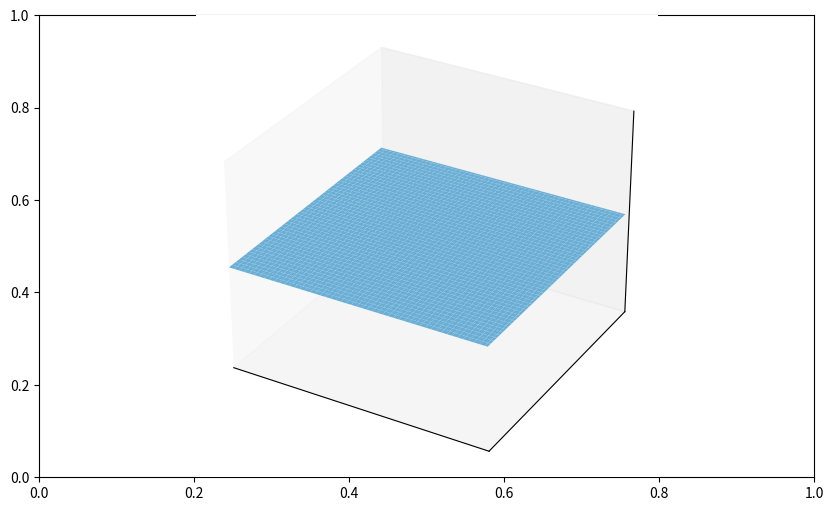

Write the Python code that produced this figure.
'''
*** 2D Shallow Water Equation Simulation (Finite Volume Solver) ***
- using Rusanov Flux to approximate flux updates
- visualization done using Matplotlib

Variables:
h: height
u: velocity in x direction
v: velocity in y direction
g: gravitational constant
F: flux in x direction
G: flux in y direction
n: normal vector
C: CFL constant

U = [h, hu, hv]
F = [hu, hu^2 + 0.5gh^2, huv]
G = [hv, huv, hv^2 + 0.5gh^2]

Updates (using Rusanov Flux):
U_{k+1} = U_k - (del t / del x)(F_{i+1/2, j} - F_{i-1/2, j}) - (del t / del y)(G_{i, j+1/2} - G_{i, j-1/2})
F_{i+1/2, j} = 0.5(F_{i,j} + F{i+1, j}) - 0.5 s_max*(U_{i+1, j} - U_{i, j})
G_{i+1/2, j} = 0.5(F_{i,j} + F{i, j+1}) - 0.5 s_max*(U_{i, j+1} - U_{i, j})
s_{max} = max(|u_L*n_x + v_L*n_y| + sqrt(g*h_L), |u_R*n_x + v_R*n_y| + sqrt(g*h_R))
del t = C * min(del x / (max(|u| + sqrt(gh), del y / (max(|v| + sqrt(gh))))))

'''
import numpy as np
import math
import argparse
import matplotlib.pyplot as plt
from matplotlib.animation import FuncAnimation, PillowWriter

# ========================== MATH ==============================

num_x = 102
num_y = 102
num_cells = num_x*num_y
dx = 0.05
dy = 0.05
C = 0.4
g = 9.81
dt = 0.1

huv = np.zeros((num_x, num_y, 3))
U = np.zeros((num_x, num_y, 3))
F = np.zeros((num_x, num_y, 3))
G = np.zeros((num_x, num_y, 3))

# del t = C * min(del x / (max(|u| + sqrt(gh), del y / (max(|v| + sqrt(gh))))))
def del_t_update():
    global dt
    s_x = np.max([[
            abs(huv[i][j][1])+math.sqrt(g*huv[i][j][0]) for j in range(1, num_y-1)
        ] for i in range(1, num_x-1)])
    s_y = np.max([[
            abs(huv[i][j][2])+math.sqrt(g*huv[i][j][0]) for j in range(1, num_y-1)
        ] for i in range(1, num_x-1)])
    dt = C * min(dx / s_x, dy / s_y)

# F_{i+1/2, j} = 0.5(F_{i,j} + F{i+1, j}) - 0.5 s_max*(U_{i+1, j} - U_{i, j})
def F_rusanov(i_1, i_2, j):
    new_F = np.zeros(3)
    s = s_max(i_1, j, i_2, j, 1, 0)
    new_F += 0.5*(F[i_1][j] + F[i_2][j])
    new_F -= 0.5*(U[i_2][j] - U[i_1][j])*s
    return new_F

# G_{i, j+1/2} = 0.5(F_{i,j} + F{i, j+1}) - 0.5 s_max*(U_{i, j+1} - U_{i, j})
def G_rusanov(i, j_1, j_2):
    new_G = np.zeros(3)
    s = s_max(i, j_1, i, j_2, 0, 1)
    new_G += 0.5*(G[i][j_1] + G[i][j_2])
    new_G -= 0.5*(U[i][j_2]-U[i][j_1])*s
    return new_G

# s_{max} = max(|u_L*n_x + v_L*n_y| + sqrt(g*h_L), |u_R*n_x + v_R*n_y| + sqrt(g*h_R))
def s_max(i_1, j_1, i_2, j_2, n_x, n_y):
    huv_L = huv[i_1][j_1]
    huv_R = huv[i_2][j_2]
    return max(
        abs(huv_L[1]*n_x + huv_L[2]*n_y) + math.sqrt(g*huv_L[0]),
        abs(huv_R[1]*n_x + huv_R[2]*n_y) + math.sqrt(g*huv_R[0])
    )

# U_{k+1} = U_k - (del t / del x)(F_{i+1/2, j} - F_{i-1/2, j}) - (del t / del y)(G_{i, j+1/2} - G_{i, j-1/2})
def U_update(i, j, F_diff, G_diff):
    U[i][j] -= (dt/dx)*(F_diff) + (dt/dy)*(G_diff)
    huv_update(i, j)

# huv = [h, u, v]
def huv_update(i, j):
    height = U[i][j][0]
    huv[i][j][0] = height
    huv[i][j][1] = U[i][j][1] / height
    huv[i][j][2] = U[i][j][2] / height

# F = [hu, hu^2 + 0.5gh^2, huv]
def F_update(i, j):
    h, u, v = huv[i][j]
    F[i, j] = [
        h*u,
        h*u*u + 0.5*g*h*h,
        h*u*v
    ]

# G = [hv, huv, hv^2 + 0.5gh^2]
def G_update(i, j):
    h, u, v = huv[i][j]
    G[i, j] = [
        h*v,
        h*u*v,
        h*v*v + 0.5*g*h*h
    ]

def boundary_update():
    for i in range(1, num_x-1):
        U[i][0][0] = U[i][1][0]
        U[i][0][1] = U[i][1][1]
        U[i][0][2] = -U[i][1][2]
        huv_update(i, 0)

        U[i][-1][0] = U[i][-2][0]
        U[i][-1][1] = U[i][-2][1]
        U[i][-1][2] = -U[i][-2][2]
        huv_update(i, -1)

    for i in range(1, num_y-1):
        U[0][i][0] = U[1][i][0]
        U[0][i][1] = -U[1][i][1]
        U[0][i][2] = U[1][i][2]
        huv_update(0, i)

        U[-1][i][0] = U[-2][i][0]
        U[-1][i][1] = -U[-2][i][1]
        U[-1][i][2] = U[-2][i][2]
        huv_update(-1, i)

def iteration():
    boundary_update()
    del_t_update()
    for i in range(num_x):
        for j in range(num_y):
            F_update(i, j)
            G_update(i, j)

    get_F_rus = [[F_rusanov(i, i+1, j) for j in range(num_y-1)] for i in range(num_x-1)]
    get_G_rus = [[G_rusanov(i, j, j+1) for j in range(num_y-1)] for i in range(num_x)]

    for i in range(1, num_x-1):
        for j in range(1, num_y-1):
            F_diff = get_F_rus[i][j] - get_F_rus[i-1][j]
            G_diff = get_G_rus[i][j] - get_G_rus[i][j-1]
            U_update(i, j, F_diff, G_diff)

def init():
    U[:, :, 0] = 2.0
    huv[:, :, 0] = 2.0

    cx, cy = 26, 26
    amplitude = 1.0
    sigma = 5.0

    for i in range(1, num_x - 1):
        for j in range(1, num_y - 1):
            r2 = (i - cx)**2 + (j - cy)**2
            h = 2.0 + amplitude * math.exp(-r2 / (2 * sigma**2))

            U[i, j, 0] = h
            huv[i, j, 0] = h

init()

# =========================== ANIMATION ============================

fig, ax = plt.subplots(figsize=(10, 6))
ax = fig.add_subplot(projection='3d')
ax.set_xlim(0, 5)
ax.set_ylim(0, 5)
ax.set_zlim(-2, 2)
ax.set_box_aspect((5, 5, 4))
ax.grid(True, linestyle='--', alpha=0.5)
ax.set_xticks([])
ax.set_yticks([])
ax.set_zticks([])

x = np.arange(0, 5, dx)
y = np.arange(0, 5, dy)
X, Y = np.meshgrid(x, y)
Z = np.zeros_like(X)

surface = [ax.plot_surface(
    X, Y, Z,
    cmap='Blues',
    vmin=-1.0,
    vmax=1.0
)]

wall_x = np.array([[0, 5], [0, 5]])
wall_y = np.array([[0, 5], [0, 5]])
wall_z = np.array([[-2, 2], [-2, 2]])

ax.plot_surface(
    wall_x,
    wall_y,
    wall_z,
    alpha=0.3
)

fps = 35
frames = 500

def animate(i):
    if i > 10:
        iteration()

    Z = np.array([
        [huv[i][j][0] - 2.0 for j in range(1, num_y-1)] for i in range(1, num_x-1)
    ])

    surface[0].remove()

    surface[0] = ax.plot_surface(
        X, Y, Z,
        cmap='Blues',
        vmin=-1.0,
        vmax=1.0
    )

    return surface

anim = FuncAnimation(
    fig, animate, frames=frames, interval=1000/fps, blit=False
)

parser = argparse.ArgumentParser()
parser.add_argument(
    '-mg', '-g', '--make_gif',
    action="store_true",
)
args = parser.parse_args()

if args.make_gif:
    writer = PillowWriter(fps=25)
    anim.save("gifs/swe_2d.gif", writer=writer)

plt.show()
